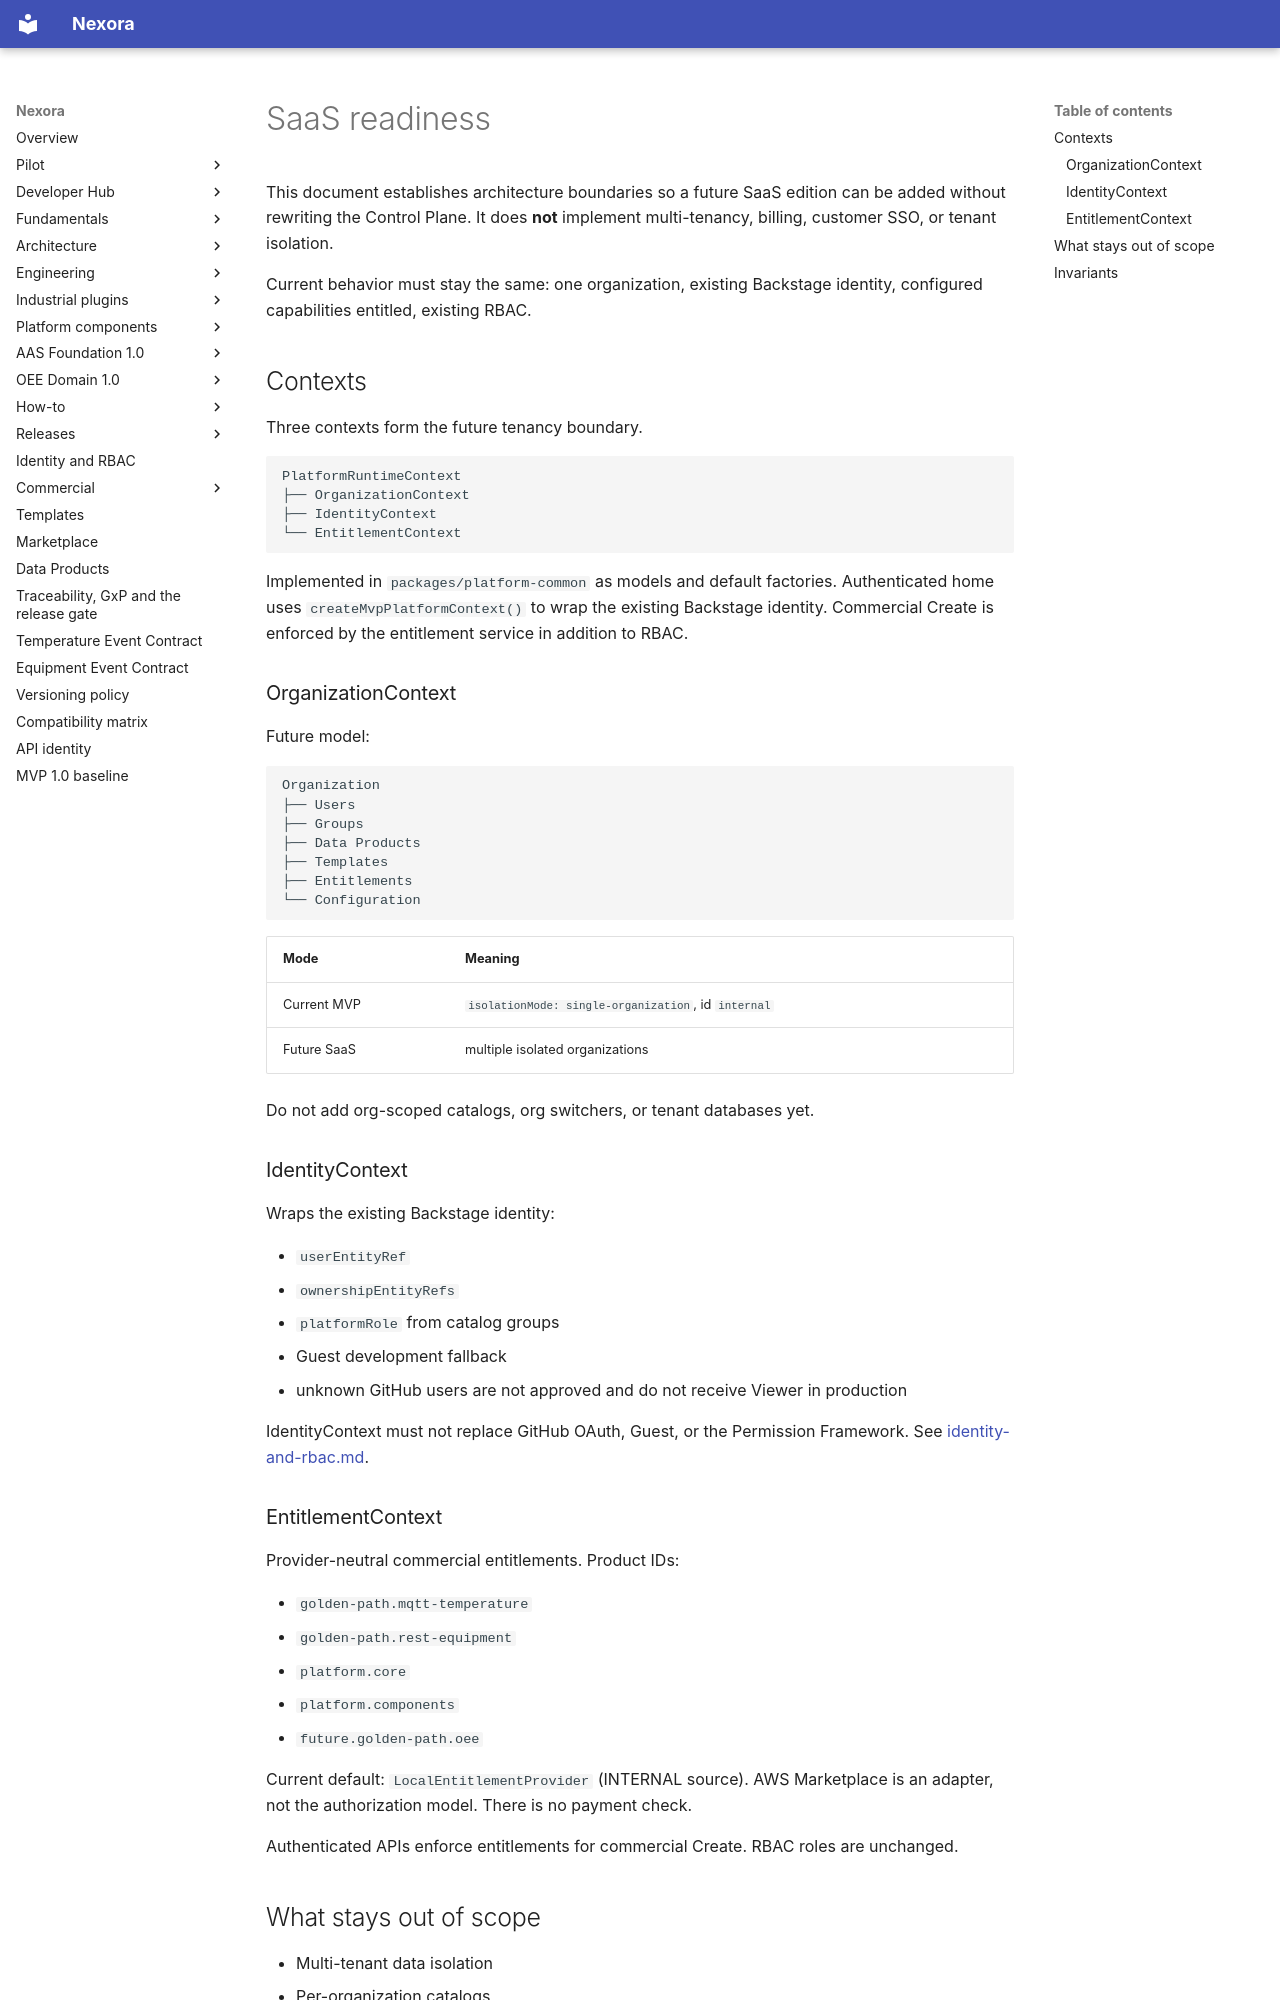

repository: pharma-data-factory/data-product-platform · page: saas-readiness/index.html · generator: mkdocs

# SaaS readiness

This document establishes architecture boundaries so a future SaaS
edition can be added without rewriting the Control Plane. It does **not**
implement multi-tenancy, billing, customer SSO, or tenant isolation.

Current behavior must stay the same: one organization, existing Backstage
identity, configured capabilities entitled, existing RBAC.

## Contexts

Three contexts form the future tenancy boundary.

```text
PlatformRuntimeContext
├── OrganizationContext
├── IdentityContext
└── EntitlementContext
```

Implemented in `packages/platform-common` as models and default
factories. Authenticated home uses `createMvpPlatformContext()` to wrap
the existing Backstage identity. Commercial Create is enforced by the
entitlement service in addition to RBAC.

### OrganizationContext

Future model:

```text
Organization
├── Users
├── Groups
├── Data Products
├── Templates
├── Entitlements
└── Configuration
```

| Mode | Meaning |
| --- | --- |
| Current MVP | `isolationMode: single-organization`, id `internal` |
| Future SaaS | multiple isolated organizations |

Do not add org-scoped catalogs, org switchers, or tenant databases yet.

### IdentityContext

Wraps the existing Backstage identity:

- `userEntityRef`
- `ownershipEntityRefs`
- `platformRole` from catalog groups
- Guest development fallback
- unknown GitHub users are not approved and do not receive Viewer in production

IdentityContext must not replace GitHub OAuth, Guest, or the Permission
Framework. See [identity-and-rbac.md](identity-and-rbac.md).

### EntitlementContext

Provider-neutral commercial entitlements. Product IDs:

- `golden-path.mqtt-temperature`
- `golden-path.rest-equipment`
- `platform.core`
- `platform.components`
- `future.golden-path.oee`

Current default: `LocalEntitlementProvider` (INTERNAL source). AWS
Marketplace is an adapter, not the authorization model. There is no
payment check.

Authenticated APIs enforce entitlements for commercial Create. RBAC
roles are unchanged.
